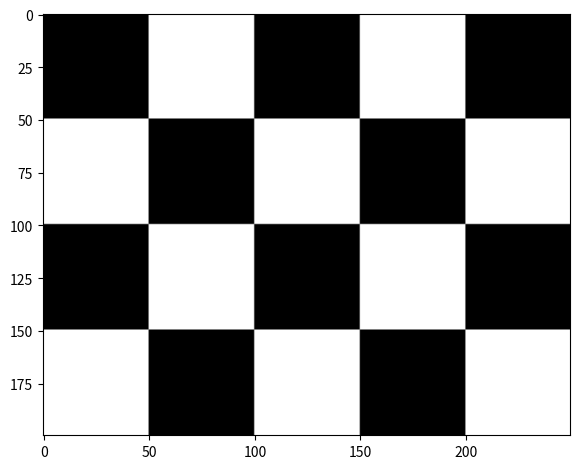

Write the Python code that produced this figure.
import numpy as np
import matplotlib.pyplot as plt

def napraviSahovnicu(kvadratVelicina, kvadratVisina,kvadratSirina):
    crnoPolje = np.zeros((kvadratVelicina, kvadratVelicina), dtype=np.uint8)
    bijeloPolje = np.ones((kvadratVelicina, kvadratVelicina), dtype=np.uint8) * 255

    red1 = [crnoPolje if i % 2 == 0 else bijeloPolje for i in range(kvadratSirina)]
    red1_spojen = np.hstack(red1)

    red2 = [bijeloPolje if i % 2 == 0 else crnoPolje for i in range(kvadratSirina)]
    red2_spojen = np.hstack(red2)

    sahovnicaList = []
    for i in range(kvadratVisina):
        if i % 2 == 0:
            sahovnicaList.append(red1_spojen)
        else:
            sahovnicaList.append(red2_spojen)

    sahovnicaImg = np.vstack(sahovnicaList)
    
    return sahovnicaImg

mojePolje = napraviSahovnicu(kvadratVelicina=50,kvadratVisina= 4,kvadratSirina= 5)

plt.figure()
plt.imshow(mojePolje, cmap = 'gray', vmin = 0, vmax = 255)
plt.tight_layout()
plt.show()
